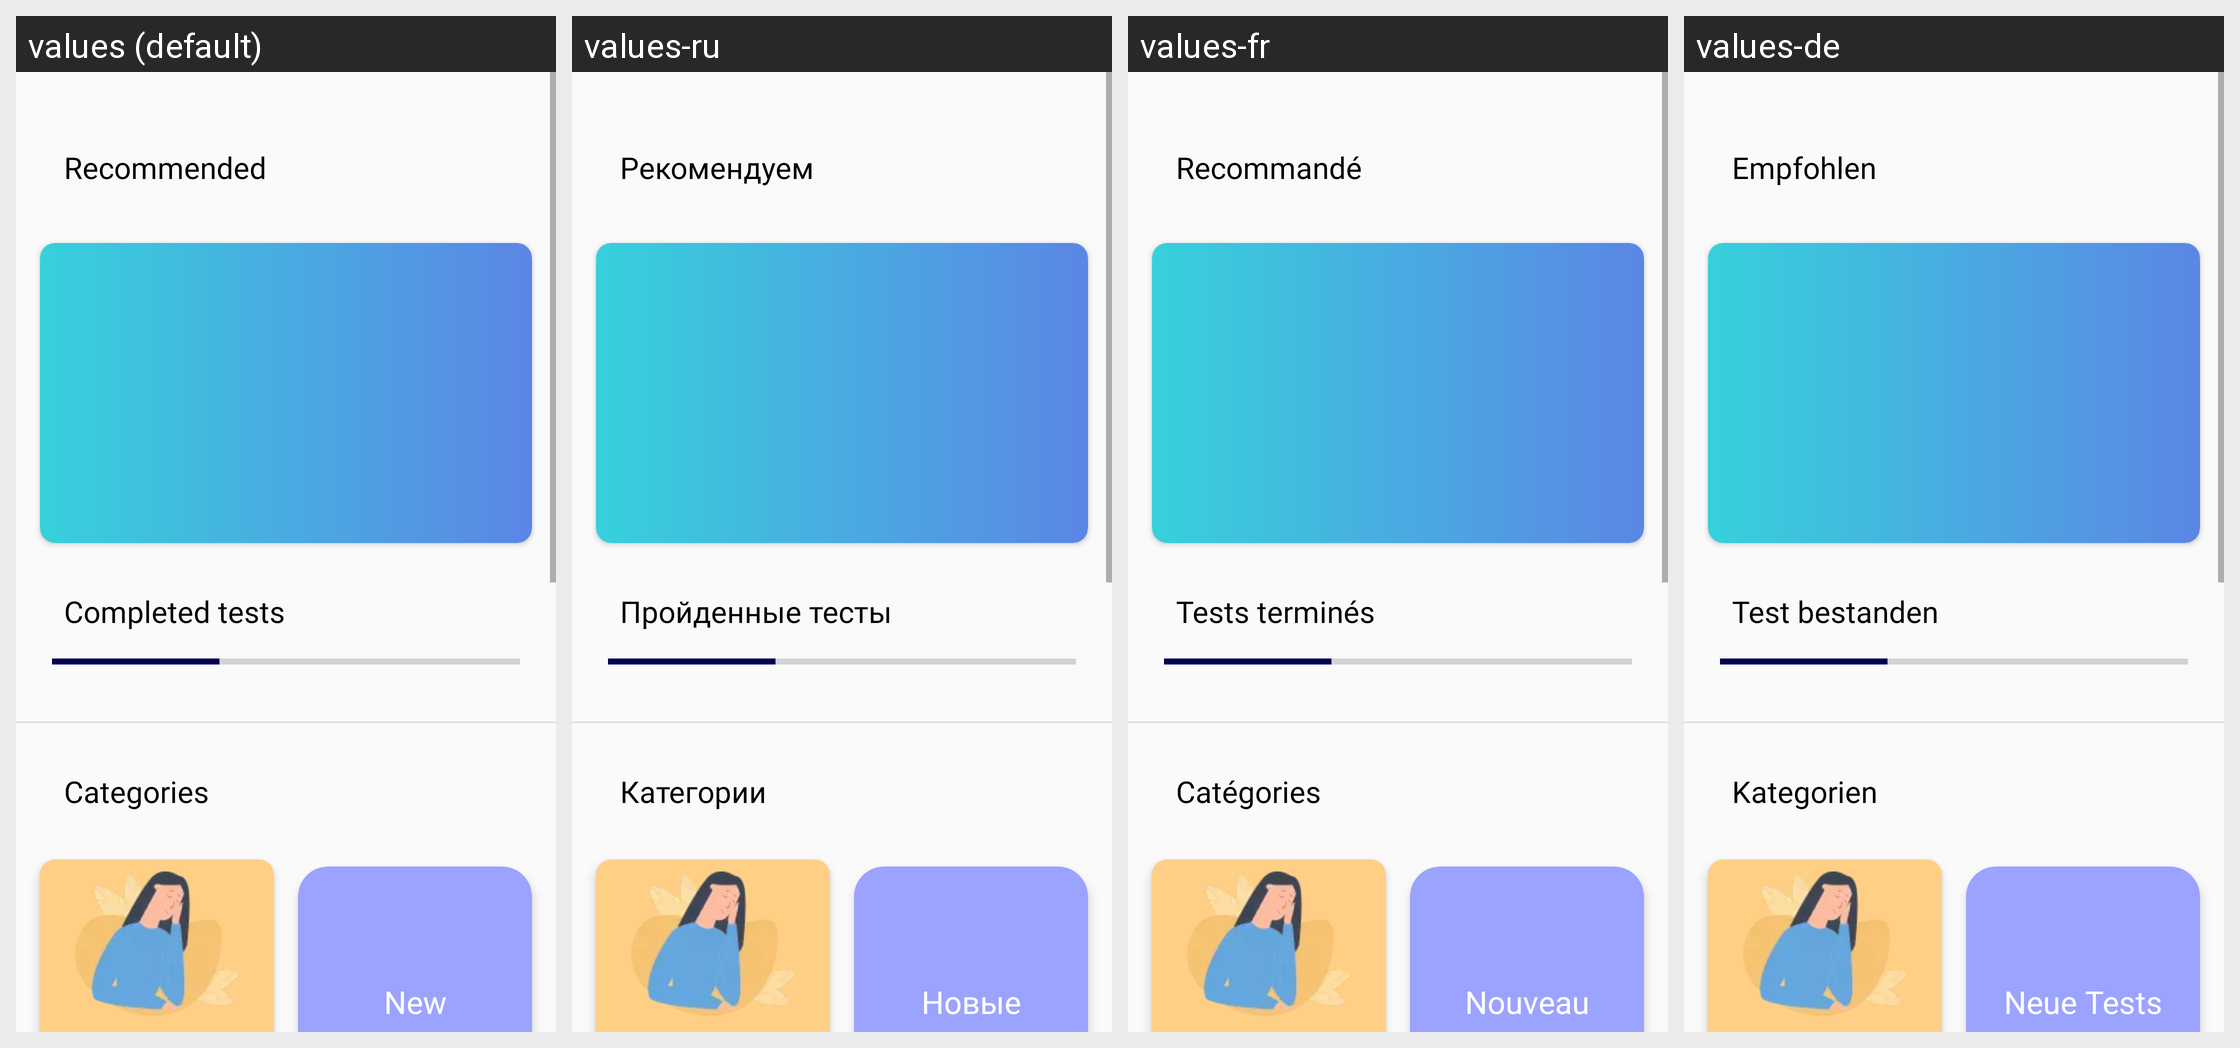

For this localized Android screen grid, give each drawn string resource with its value in every locale shown.
Android screen res/layout/fragment_home.xml rendered under 4 locales, left to right: values (default), values-ru, values-fr, values-de. Device: Nexus 5 (rendered at 1080×1920; each locale shown at half size, 540×960, under a caption strip naming it); theme AppTheme.
Strings drawn on this screen, with the default value and each locale's value (text and hints the layout hard-codes, and strings that could not be matched under every locale, appear in the picture but are not listed):

test_of_day
  values: Recommended
  values-ru: Рекомендуем
  values-fr: Recommandé
  values-de: Empfohlen

completed_tests
  values: Completed tests
  values-ru: Пройденные тесты
  values-fr: Tests terminés
  values-de: Test bestanden

categories
  values: Categories
  values-ru: Категории
  values-fr: Catégories
  values-de: Kategorien

new_tests
  values: New
  values-ru: Новые
  values-fr: Nouveau
  values-de: Neue Tests
